Run: headless pygame with SDL's dummy video driver; simulated clock (each Clock.tick advances the game by its frame time, no real sleeping); random seed 0; keys injected as events and as key.get_pressed() state; mouse plan: one left click at the window centre at the start of phase 2, then a move to the lower-right quarter at the start of phase 3.
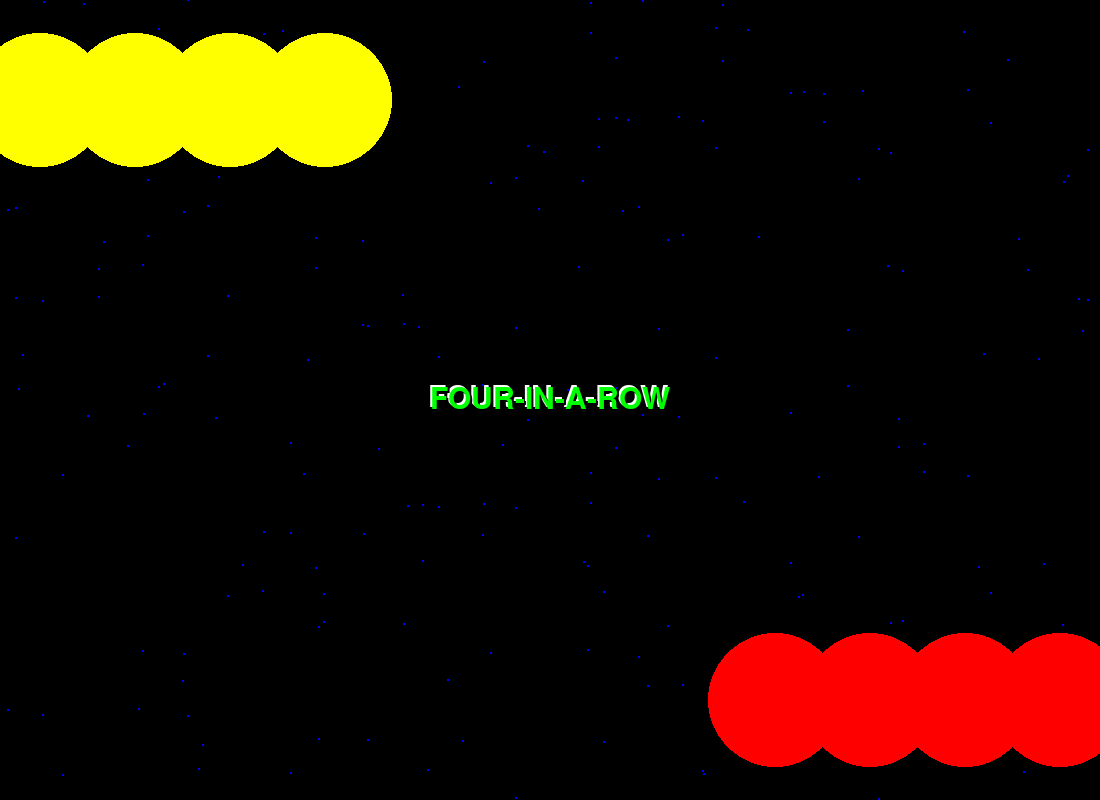
Frame 1 of 4 · flips 1–60 · no input
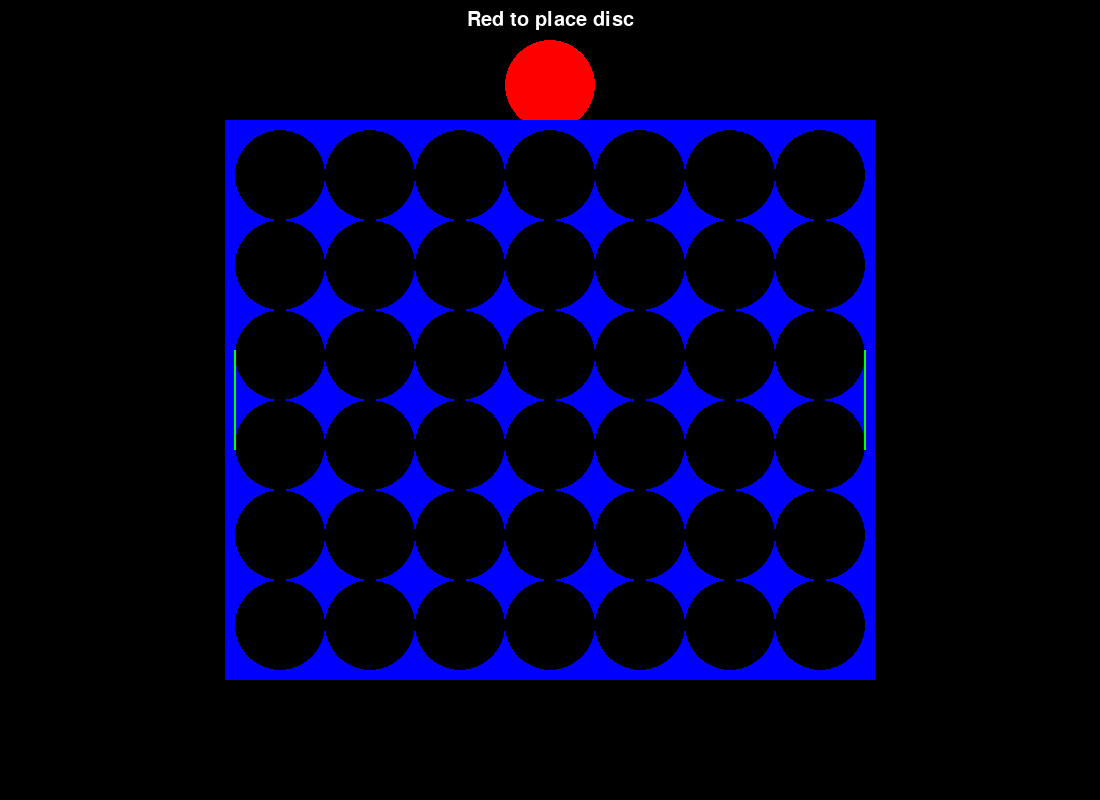
Frame 2 of 4 · flips 61–180 · clicked the window centre · tapped SPACE, RETURN · held RIGHT (→), D
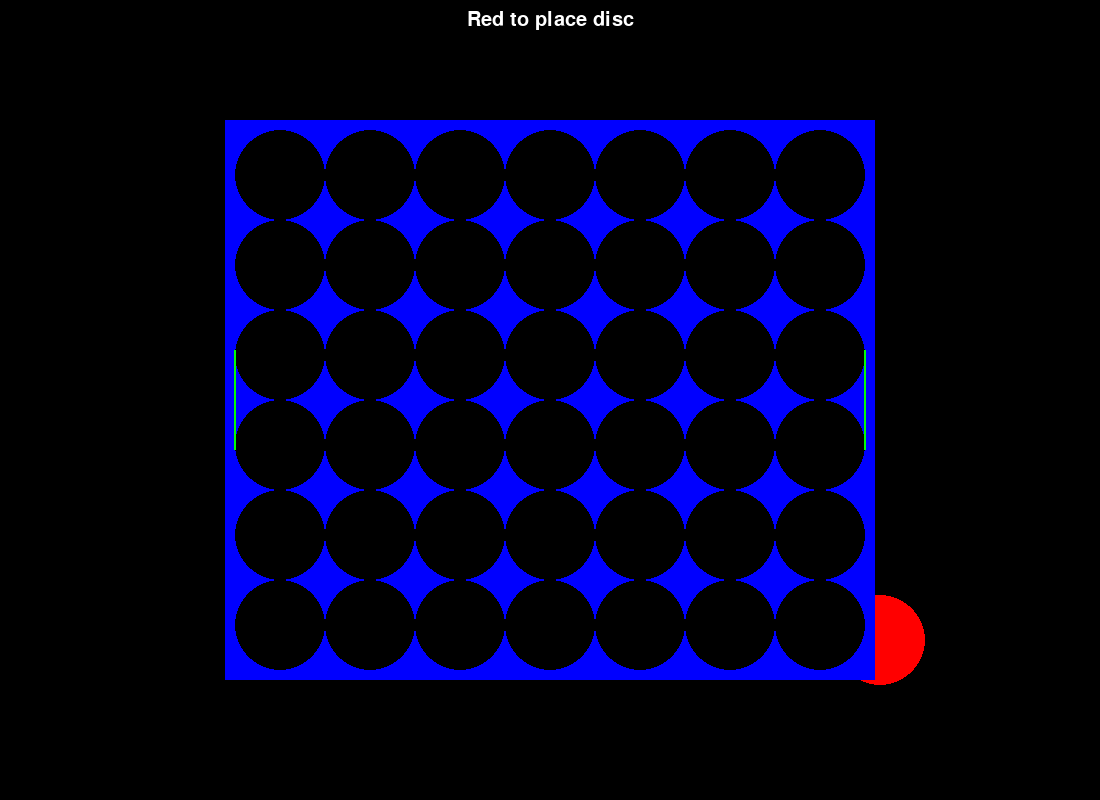
Frame 3 of 4 · flips 181–300 · moved the mouse to the lower-right quarter · held DOWN (↓), S
Frame 4 of 4 · flips 301–420 · held LEFT (←), A, UP (↑), W · screen unchanged from frame 3, image omitted

The pygame program that drew these frames:

from collections import defaultdict, namedtuple
import pygame

# CONSTANTS, Game Logic #
COLUMNS = 7
ROWS = 6
RED, YELLOW, EMPTY = range(3)

# CONSTANTS, Graphics #
WIDTH, HEIGHT = 1100, 800
DISC_DIAMETER = 90
DISC_RADIUS = DISC_DIAMETER // 2
BIG_TEXT = 45
MID_TEXT = 30
CENTER = (WIDTH // 2, HEIGHT // 2)
CENTER_X, CENTER_Y = CENTER
BOARD_WIDTH = DISC_DIAMETER * COLUMNS
BOARD_HEIGHT = DISC_DIAMETER * ROWS
BOARD_LEFT = (WIDTH - BOARD_WIDTH) // 2
BOARD_RIGHT = (WIDTH + BOARD_WIDTH) // 2


class Color:
    WHITE = (255, 255, 255)
    BLACK = (0, 0, 0)
    RED = (255, 0, 0)
    GREEN = (0, 255, 0)
    BLUE = (0, 0, 255)
    YELLOW = (255, 255, 0)


# STATES #

class GameState(object):
    def __init__(self):
        self.board = empty_board()
        self.whos_turn_is_it = RED
        self.mouse_pos = CENTER

    def whos_turn(self):
        return print_color(self.whos_turn_is_it)


def empty_board():
    return defaultdict(lambda: EMPTY)


GameOverState = namedtuple('GameOverState', 'winner board')


class StartScreenState(object):
    def __init__(self):
        self.time = 0


# MESSAGES #

class LeftMouseClickAt(object):
    def __init__(self, pos):
        self.pos = pos


class ColumnWasClicked(object):
    def __init__(self, column):
        self.column = column


class MouseMovedTo(object):
    def __init__(self, pos):
        self.pos = pos


"""A tick represents the passing of time. dt is the number of milliseconds that has passed"""
Tick = namedtuple('Tick', 'dt')


# FUNCTIONS #

def update(model, msg):
    if isinstance(model, StartScreenState):
        if isinstance(msg, LeftMouseClickAt):
            return GameState()
        if isinstance(msg, Tick):
            model.time += msg.dt
            return model
    if isinstance(model, GameState):
        if isinstance(msg, MouseMovedTo):
            model.mouse_pos = msg.pos
        if isinstance(msg, LeftMouseClickAt):
            return update(model, ColumnWasClicked(convert_to_column(msg.pos[0])))
        if isinstance(msg, ColumnWasClicked):
            model.board = place_brick(model.board, model.whos_turn_is_it, msg.column)
            model.whos_turn_is_it = (model.whos_turn_is_it + 1) % 2
            for color in [RED, YELLOW]:
                won = check_winning_state(model.board, color)
                if won:
                    return GameOverState(winner=color, board=model.board)
    if isinstance(model, GameOverState):
        if isinstance(msg, LeftMouseClickAt):
            return StartScreenState()

    return model


def place_brick(board, color, column):
    log(f"Placing brick color {print_color(color)} in column {column}")
    for i in range(ROWS):
        y = ROWS - i - 1
        if board[(column, y)] == EMPTY:
            board[(column, y)] = color
            log("Board state is now:")
            log(board_to_string(board))
            break
    return board


def board_to_string(board):
    board_string = ''
    symbols = {
        EMPTY: 'O',
        RED: 'R',
        YELLOW: 'Y'
    }
    board_string += "0 1 2 3 4 5 6\n"
    board_string += "-------------\n"
    for y in range(ROWS):
        board_string += ' '.join(symbols[board[(x, y)]] for x in range(COLUMNS)) + '\n'
    return board_string


def print_color(color):
    return 'red' if color == RED else 'yellow'


def check_winning_state(board, color):
    for (x, y) in positions_in_print_order():
        for dir in [(0, 1), (1, 0), (1, 1), (-1, 1)]:
            cells = extract(board, (x, y), dir)
            if all(cell == color for cell in cells):
                log(f"Found 4-in-a-row at {x, y} dir {dir}")
                return True
    return False


def extract(board, pos, dir):
    cells = []
    for i in range(4):
        p = (pos[0] + dir[0] * i, pos[1] + dir[1] * i)
        cells.append(board[p])
    return cells


def positions_in_print_order():
    for y in range(ROWS):
        for x in range(COLUMNS):
            yield (x, y)


# PyGame drawing wrapper
class DrawingAPI:
    def __init__(self, screen):
        self.screen = screen
        self.font_name = pygame.font.match_font('arial')

    def draw_rectangle(self, center, size, color):
        log(f"Drawing rectangle center {center} size {size} color {color}")
        r = pygame.Rect(0, 0, *size)
        r.center = center
        pygame.draw.rect(self.screen, color, r)

    def draw_disc(self, center, size, color):
        log(f'Drawing a disc center {center} size {size} color {color}')
        pygame.draw.circle(self.screen, color, center, size, size)

    def draw_text(self, center, text, size, color):
        log(f"Drawing text '{text}' at {center} color {color} size {size}")
        font = pygame.font.Font(self.font_name, size)
        text_surface = font.render(text, True, color)
        text_rect = text_surface.get_rect()
        text_rect.center = center
        self.screen.blit(text_surface, text_rect)


def convert_to_column(x):
    if x < BOARD_LEFT:
        return None
    if x > BOARD_RIGHT:
        return None
    return (x - BOARD_LEFT) // DISC_DIAMETER


def view(model, api):
    clear_screen(api)
    if isinstance(model, StartScreenState):
        view_startscreenstate(api, model)
    if isinstance(model, GameState):
        view_gamestate(api, model)
    if isinstance(model, GameOverState):
        view_gameoverstate(api, model)


def view_startscreenstate(api, model):
    edged_text(api, "FOUR-IN-A-ROW", CENTER, BIG_TEXT, Color.GREEN)
    api.draw_text((CENTER_X, CENTER_Y + BIG_TEXT), "Click left mouse button to play!", BIG_TEXT,
                  Color.BLACK)
    for i in range(200):
        api.draw_disc((int(model.time / 2 + i ** 2 * 37) % WIDTH, int(model.time + i * 237) % HEIGHT), 1, Color.BLUE)
    for i in range(4):
        bigger_disc = int(DISC_DIAMETER * 0.75)
        api.draw_disc((40 + i * (DISC_DIAMETER + 5), 100), bigger_disc, Color.YELLOW)
        api.draw_disc((WIDTH - 40 - i * (DISC_DIAMETER + 5), HEIGHT - 100), bigger_disc, Color.RED)


def view_gamestate(api, model):
    column = convert_to_column(model.mouse_pos[0])
    if column is not None:
        pos = (BOARD_LEFT + DISC_DIAMETER * column + DISC_RADIUS, CENTER_Y - BOARD_HEIGHT // 2 - DISC_RADIUS)
        api.draw_disc(pos, DISC_RADIUS, rgb_from_color(model.whos_turn_is_it))
    else:
        api.draw_disc(model.mouse_pos, DISC_RADIUS, rgb_from_color(model.whos_turn_is_it))
    board = model.board
    draw_board(api, board)
    api.draw_text((WIDTH // 2, 20), f"{model.whos_turn().title()} to place disc", MID_TEXT, Color.WHITE)
    api.draw_rectangle((BOARD_LEFT, CENTER_Y), (2, 100), Color.GREEN)
    api.draw_rectangle((BOARD_RIGHT, CENTER_Y), (2, 100), Color.GREEN)


def view_gameoverstate(api, model):
    draw_board(api, model.board, scale=1.0)

    edged_text(api,
               "GAME OVER",
               (CENTER_X, CENTER_Y - BIG_TEXT), BIG_TEXT,
               Color.WHITE)

    edged_text(api,
               f"{print_color(model.winner)} won!".upper(),
               ((CENTER_X), (CENTER_Y + BIG_TEXT)), BIG_TEXT,
               rgb_from_color(model.winner))


def edged_text(api, txt, pos, size, color):
    (x, y) = pos
    api.draw_text(
        (x - 2, y - 2),
        txt,
        size,
        Color.WHITE
    )
    api.draw_text(
        (x + 2, y + 2),
        txt,
        size,
        Color.BLACK
    )
    api.draw_text(
        (x, y),
        txt,
        size,
        color
    )


def clear_screen(api):
    api.draw_rectangle(CENTER, (WIDTH, HEIGHT), Color.BLACK)


def draw_board(api, board, scale=1.0):
    api.draw_rectangle(CENTER, (DISC_DIAMETER * COLUMNS + 20, DISC_DIAMETER * ROWS + 20), Color.BLUE)
    for (x, y) in positions_in_print_order():
        value = board[(x, y)]
        color = Color.BLACK
        if value != EMPTY:
            color = rgb_from_color(value)
        x0 = int((WIDTH / 2 - COLUMNS * DISC_DIAMETER / 2 + x * DISC_DIAMETER + DISC_RADIUS))
        y0 = int((HEIGHT / 2 - ROWS * DISC_DIAMETER / 2 + y * DISC_DIAMETER + DISC_RADIUS))
        api.draw_disc((x0, y0), int(scale * DISC_RADIUS), color)


def rgb_from_color(color):
    return Color.RED if color == RED else Color.YELLOW


# MAIN PROGRAM #


def log(msg):
    pass
    # print(msg)


def print_model(model):
    state_string = model.__class__.__name__ + '\n'
    if isinstance(model, StartScreenState):
        state_string += f'{model.time=}'
    if isinstance(model, GameOverState):
        state_string += f'{print_color(model.winner).title()} won.\n'
    if isinstance(model, GameState):
        state_string += f'It is {model.whos_turn()}s turn.\n'
        state_string += f'The mouse is at {model.mouse_pos}.\n'
        state_string += board_to_string(model.board)
    return state_string


def mainloop(drawing_api):
    model = StartScreenState()
    view(model, drawing_api)
    pygame.display.update()
    clock = pygame.time.Clock()
    FPS = 60
    while True:
        old_model_repr = print_model(model)

        # A tick happens every time around the loop!
        model = update(model, Tick(1000.0 / FPS))

        # Translate low level events to domain events
        while ev := pygame.event.poll():
            msg = None
            if ev.type == pygame.MOUSEBUTTONDOWN:
                pos = ev.pos
                button = ev.button
                if button == 1:
                    msg = LeftMouseClickAt(pos)
            if ev.type == pygame.MOUSEMOTION:
                msg = MouseMovedTo(ev.pos)
            if ev.type == pygame.KEYDOWN:
                if ev.key == pygame.K_q:
                    return
            elif ev.type == pygame.QUIT:
                return

            if msg:
                model = update(model, msg)

        # pygame.time.wait(5)

        # Display current model, if any change found
        if old_model_repr != print_model(model):
            view(model, api)

        pygame.display.update()
        clock.tick(FPS)


def main():
    global api
    pygame.init()
    screen = pygame.display.set_mode((WIDTH, HEIGHT))
    pygame.display.set_caption("Four in a row")
    api = DrawingAPI(screen)
    mainloop(api)
    pygame.quit()


if __name__ == '__main__':
    main()
